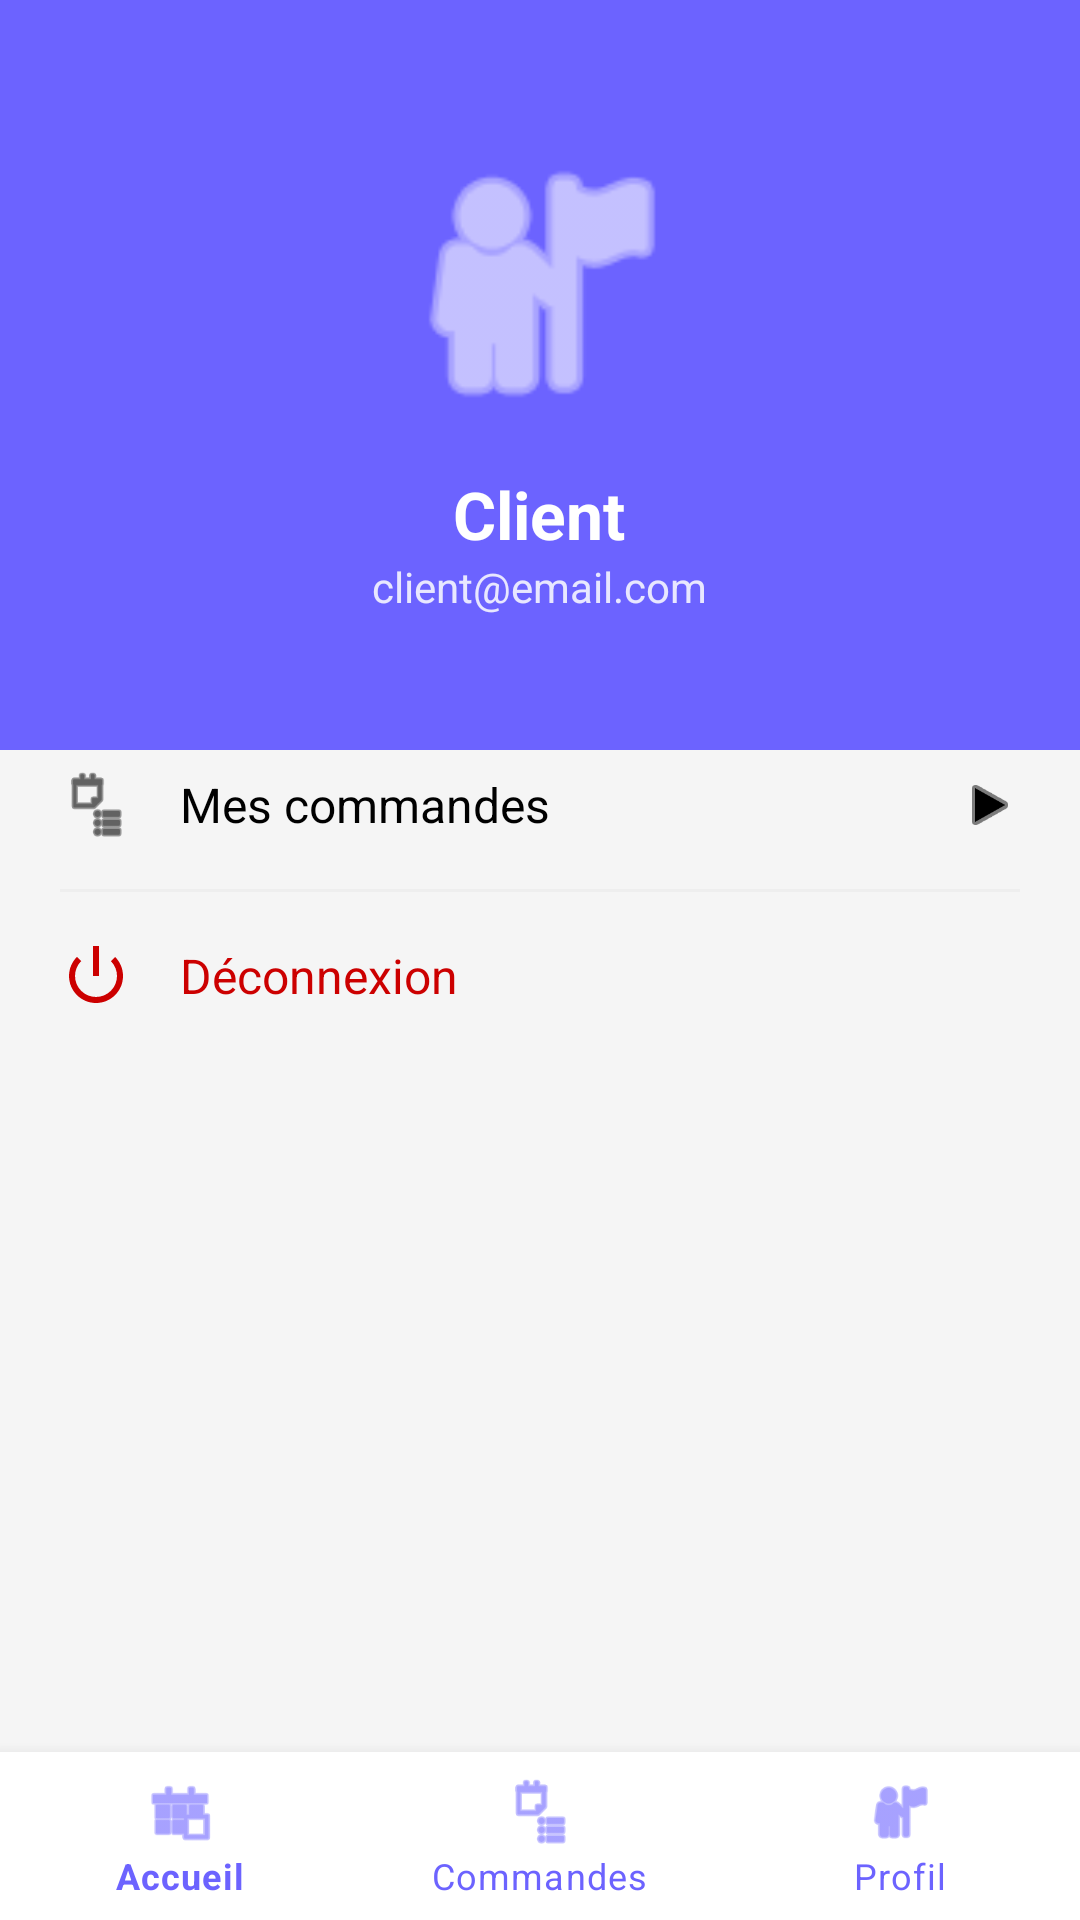

This screen was rendered from an Android layout file. Write that file and the resources it references.
<!-- AndroidManifest.xml: application theme Theme.FoodOrderApp -->
<!-- res/layout/activity_profile.xml -->
<?xml version="1.0" encoding="utf-8"?>
<LinearLayout
    xmlns:android="http://schemas.android.com/apk/res/android"
    xmlns:app="http://schemas.android.com/apk/res-auto"
    android:layout_width="match_parent"
    android:layout_height="match_parent"
    android:orientation="vertical"
    android:background="@color/gray_bg">

    
    <RelativeLayout
        android:layout_width="match_parent"
        android:layout_height="250dp"
        android:background="@color/purple_primary"
        android:padding="20dp">

        <LinearLayout
            android:layout_width="wrap_content"
            android:layout_height="wrap_content"
            android:layout_centerInParent="true"
            android:gravity="center"
            android:orientation="vertical">

            <ImageView
                android:layout_width="100dp"
                android:layout_height="100dp"
                android:src="@android:drawable/ic_menu_myplaces"
                app:tint="@color/white" />

            <TextView
                android:id="@+id/tvProfileName"
                android:layout_width="wrap_content"
                android:layout_height="wrap_content"
                android:text="Client"
                android:textColor="@color/white"
                android:textSize="22sp"
                android:textStyle="bold"
                android:layout_marginTop="12dp"/>

            <TextView
                android:id="@+id/tvProfileEmail"
                android:layout_width="wrap_content"
                android:layout_height="wrap_content"
                android:text="client@email.com"
                android:textColor="@color/purple_light"
                android:textSize="14sp"/>
        </LinearLayout>
    </RelativeLayout>

    
    <LinearLayout
        android:layout_width="match_parent"
        android:layout_height="wrap_content"
        android:orientation="vertical"
        android:padding="20dp"
        android:layout_marginTop="-30dp"
        android:background="@drawable/profile_menu_bg">

        <LinearLayout
            android:id="@+id/btnMyOrders"
            android:layout_width="match_parent"
            android:layout_height="wrap_content"
            android:orientation="horizontal"
            android:paddingVertical="16dp"
            android:gravity="center_vertical"
            android:background="?attr/selectableItemBackground"
            android:clickable="true"
            android:focusable="true">
            <ImageView
                android:layout_width="24dp"
                android:layout_height="24dp"
                android:src="@android:drawable/ic_menu_agenda"
                app:tint="@color/black"/>
            <TextView
                android:layout_width="0dp"
                android:layout_height="wrap_content"
                android:layout_weight="1"
                android:layout_marginStart="16dp"
                android:text="Mes commandes"
                android:textColor="@color/black"
                android:textSize="16sp"/>
            <ImageView
                android:layout_width="20dp"
                android:layout_height="20dp"
                android:src="@android:drawable/ic_media_play"
                app:tint="@color/black"/>
        </LinearLayout>

        <View android:layout_width="match_parent" android:layout_height="1dp" android:background="#EEEEEE"/>

        <LinearLayout
            android:id="@+id/btnLogoutProfile"
            android:layout_width="match_parent"
            android:layout_height="wrap_content"
            android:orientation="horizontal"
            android:paddingVertical="16dp"
            android:gravity="center_vertical"
            android:background="?attr/selectableItemBackground"
            android:clickable="true"
            android:focusable="true">
            <ImageView
                android:layout_width="24dp"
                android:layout_height="24dp"
                android:src="@android:drawable/ic_lock_power_off"
                app:tint="@android:color/holo_red_dark"/>
            <TextView
                android:layout_width="0dp"
                android:layout_height="wrap_content"
                android:layout_weight="1"
                android:layout_marginStart="16dp"
                android:text="Déconnexion"
                android:textColor="@android:color/holo_red_dark"
                android:textSize="16sp"/>
        </LinearLayout>

    </LinearLayout>

    <View android:layout_width="match_parent" android:layout_height="0dp" android:layout_weight="1"/>

    
    <com.google.android.material.bottomnavigation.BottomNavigationView
        android:id="@+id/bottomNavigation"
        android:layout_width="match_parent"
        android:layout_height="wrap_content"
        android:background="@color/white"
        app:menu="@menu/bottom_nav_menu"
        app:itemIconTint="@color/purple_primary"
        app:itemTextColor="@color/purple_primary"
        app:labelVisibilityMode="labeled"/>

</LinearLayout>
<!-- resources referenced by this layout -->
<resources>
  <color name="black">#FF000000</color>
  <color name="gray_bg">#F5F5F5</color>
  <color name="purple_light">#E8E7FF</color>
  <color name="purple_primary">#6C63FF</color>
  <color name="white">#FFFFFFFF</color>
  <style name="Theme.FoodOrderApp" parent="Theme.MaterialComponents.DayNight.NoActionBar">
          
          <item name="colorPrimary">@color/purple_primary</item>
          <item name="colorPrimaryVariant">@color/purple_dark</item>
          <item name="colorOnPrimary">@color/white</item>
          
          <item name="colorSecondary">@color/accent_color</item>
          <item name="colorSecondaryVariant">@color/accent_color</item>
          <item name="colorOnSecondary">@color/black</item>
          
          <item name="android:statusBarColor">?attr/colorPrimaryVariant</item>
          
          <item name="android:windowBackground">@color/white</item>
      </style>
  <color name="purple_dark">#4841B8</color>
  <color name="accent_color">#FFD700</color>
</resources>
